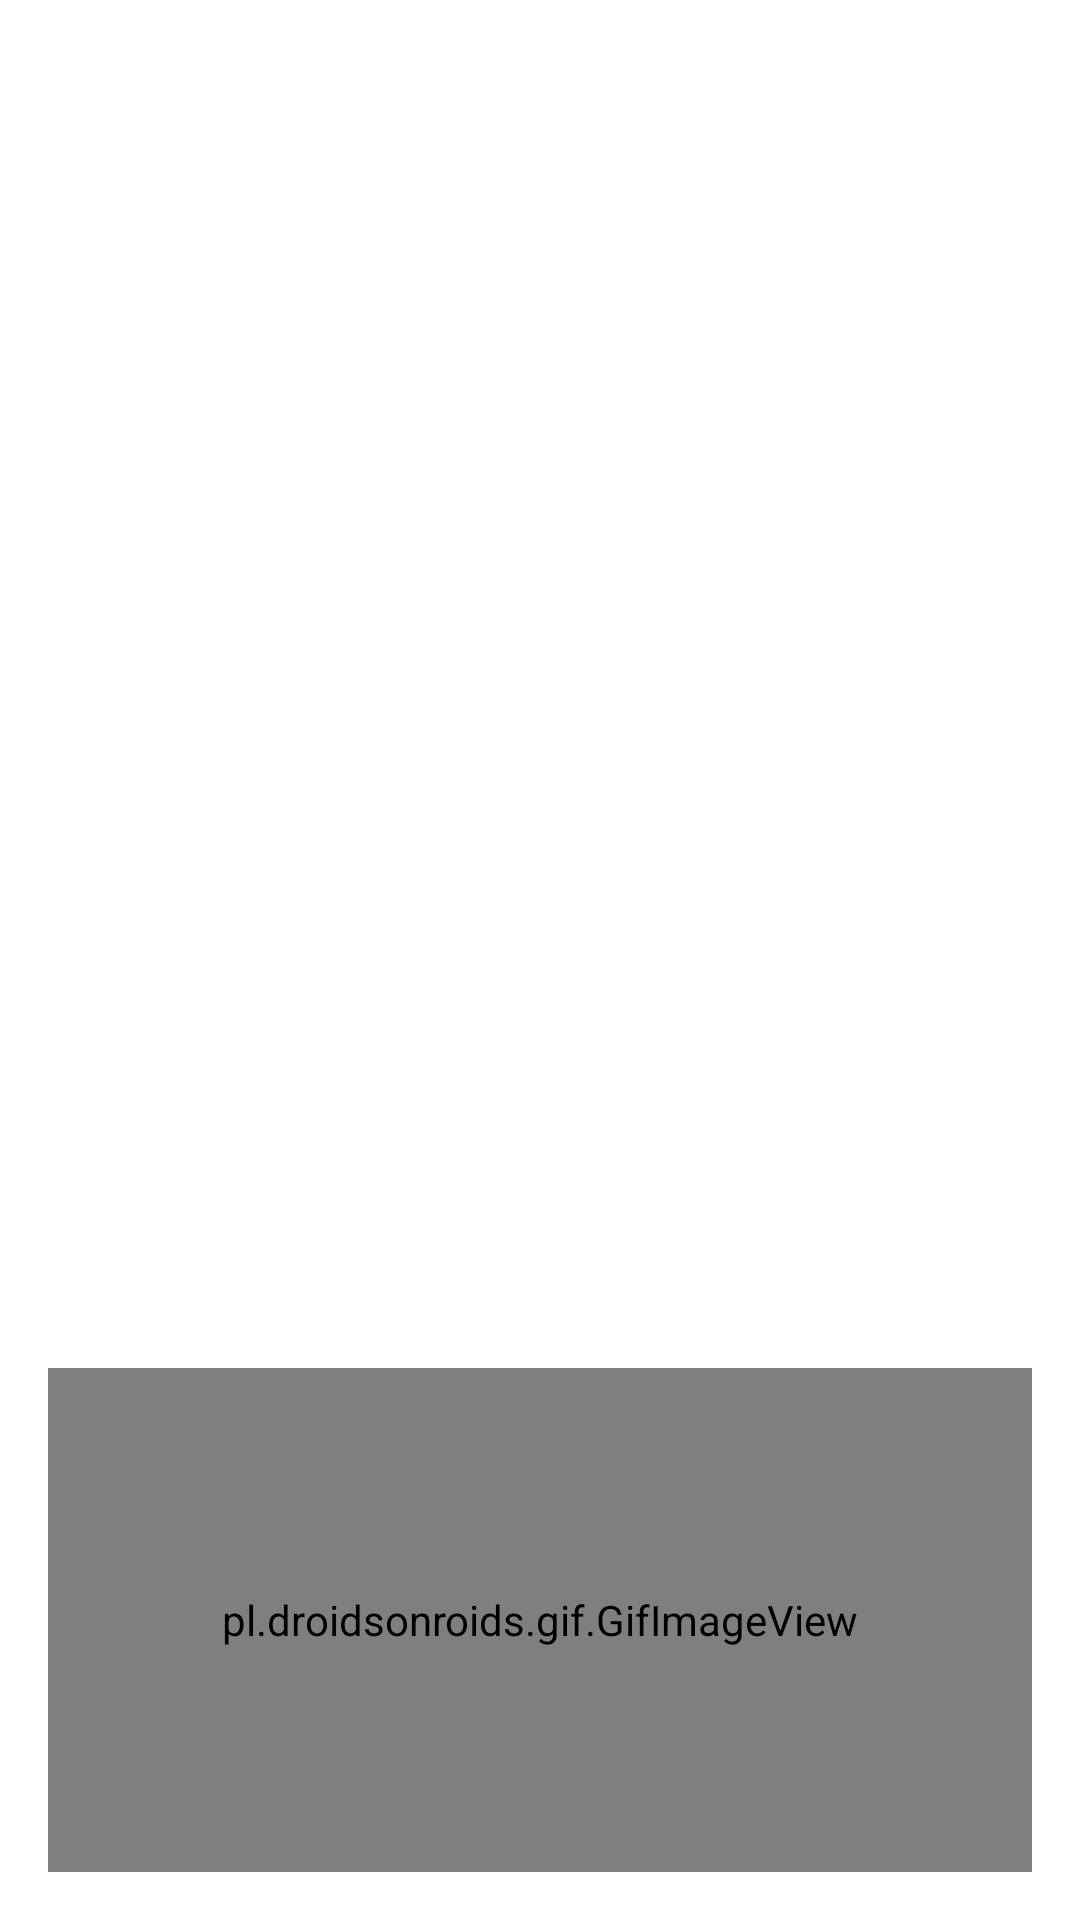

Android layout source for this screen:
<!-- AndroidManifest.xml: application theme AppThemeNoActionBar -->
<!-- res/layout/menu.xml -->
<?xml version="1.0" encoding="utf-8"?>
<LinearLayout
    android:layout_width="match_parent"
    android:layout_height="match_parent"
    xmlns:tools="http://schemas.android.com/tools"
    android:background="@android:color/white"
    android:orientation="vertical"
    android:weightSum="4"
    xmlns:android="http://schemas.android.com/apk/res/android">

    <View
        android:layout_width="0dp"
        android:layout_height="0dp"
        android:layout_weight=".5"/>

    <androidx.recyclerview.widget.RecyclerView
        android:id="@+id/nav_list_item"
        android:layout_width="wrap_content"
        android:clickable="true"
        tools:listitem="@layout/item_option"
        android:layout_height="0dp"
        android:layout_weight="1.75"/>

    <View
        android:layout_width="0dp"
        android:layout_height="0dp"
        android:layout_weight=".5"/>

    <LinearLayout
        android:layout_width="match_parent"
        android:layout_height="0dp"
        android:layout_weight="1.25">

        <pl.droidsonroids.gif.GifImageView
            android:layout_width="match_parent"
            android:layout_height="match_parent"
            android:layout_margin="16dp"
            android:src="@drawable/menu_back"/>

    </LinearLayout>

</LinearLayout>
<!-- res/layout/item_option.xml (included above) -->
<?xml version="1.0" encoding="utf-8"?>
<LinearLayout xmlns:android="http://schemas.android.com/apk/res/android"
    android:layout_width="match_parent"
    android:layout_height="42dp"
    xmlns:app="http://schemas.android.com/apk/res-auto"
    android:paddingLeft="18dp"
    android:paddingRight="18dp"
    android:clickable="true"
    android:foreground="?attr/selectableItemBackground"
    android:gravity="center_vertical"
    android:orientation="horizontal">

    <ImageView
        android:id="@+id/icon"
        android:layout_width="32dp"
        android:layout_height="32dp"
        app:tint="@color/md_grey_600"
        app:srcCompat="@drawable/ic_repository" />

    <Space
        android:layout_width="8dp"
        android:layout_height="wrap_content" />

    <TextView
        android:id="@+id/title"
        android:layout_width="match_parent"
        android:layout_height="wrap_content"
        android:layout_marginLeft="16dp"
        android:layout_marginRight="16dp"
        android:text="@string/itemname" />

</LinearLayout>
<!-- resources referenced by this layout -->
<resources>
  <color name="md_grey_600">#757575</color>
  <!-- drawable ic_repository (drawable) -->
  <vector xmlns:android="http://schemas.android.com/apk/res/android"
      android:width="24dp"
      android:height="24dp"
      android:viewportWidth="24"
      android:viewportHeight="24">
    <path
        android:pathData="M19.66,14c-0.66,1.92 -2.24,3.54 -4.4,4.39L14,18.88V20h-4v-1.12l-1.27,-0.5c-2.16,-0.85 -3.74,-2.47 -4.4,-4.39H19.66M12,2C6.48,2 2,6.48 2,12c0,3.69 2.47,6.86 6,8.25V22h8v-1.75c3.53,-1.39 6,-4.56 6,-8.25h0C22,6.48 17.52,2 12,2L12,2zM10,12V4.26C10.64,4.1 11.31,4 12,4s1.36,0.1 2,0.26V12H10L10,12zM16,12V5.08c2.39,1.39 4,3.96 4,6.92H16L16,12zM4,12c0,-2.95 1.61,-5.53 4,-6.92V12H4L4,12z"
        android:fillColor="#424242"/>
  </vector>
  <string name="itemname">Item Name</string>
  <style name="AppThemeNoActionBar" parent="Theme.AppCompat.Light.NoActionBar">
          
          <item name="colorControlNormal">@color/md_white_1000</item>
          <item name="colorPrimary">@color/colorPrimary</item>
          <item name="colorPrimaryDark">@color/colorPrimaryDark</item>
          <item name="colorAccent">@color/colorAccent</item>
      </style>
  <color name="md_white_1000">#ffffff</color>
  <color name="colorPrimary">#008577</color>
  <color name="colorPrimaryDark">#00574B</color>
  <color name="colorAccent">#D81B60</color>
</resources>
